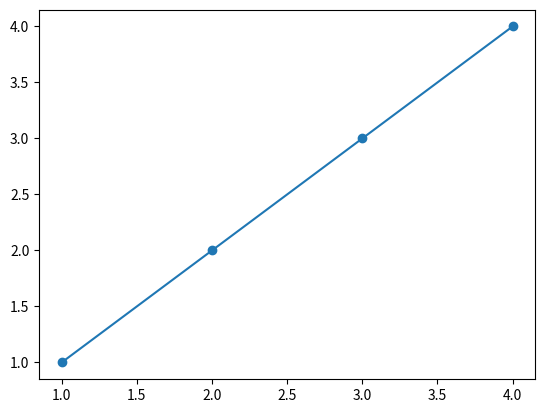

Reproduce this figure in Python.

#Example: Plotting a Linear Relationship with Matplotlib

# importing the required libraries
import matplotlib.pyplot as plt
import numpy as np

"""matplotlib.pyplot as plt: A popular plotting library in Python used for creating static, animated, and interactive visualizations.

numpy as np: A library for numerical operations, especially with arrays."""

# define data values
x = np.array([1, 2, 3, 4]) # X-axis points
y = x # Y-axis points

plt.scatter(x, y)

plt.plot(x, y) # Plots the points (x, y) on a 2D line chart
plt.show() # Displays the plot window with the chart